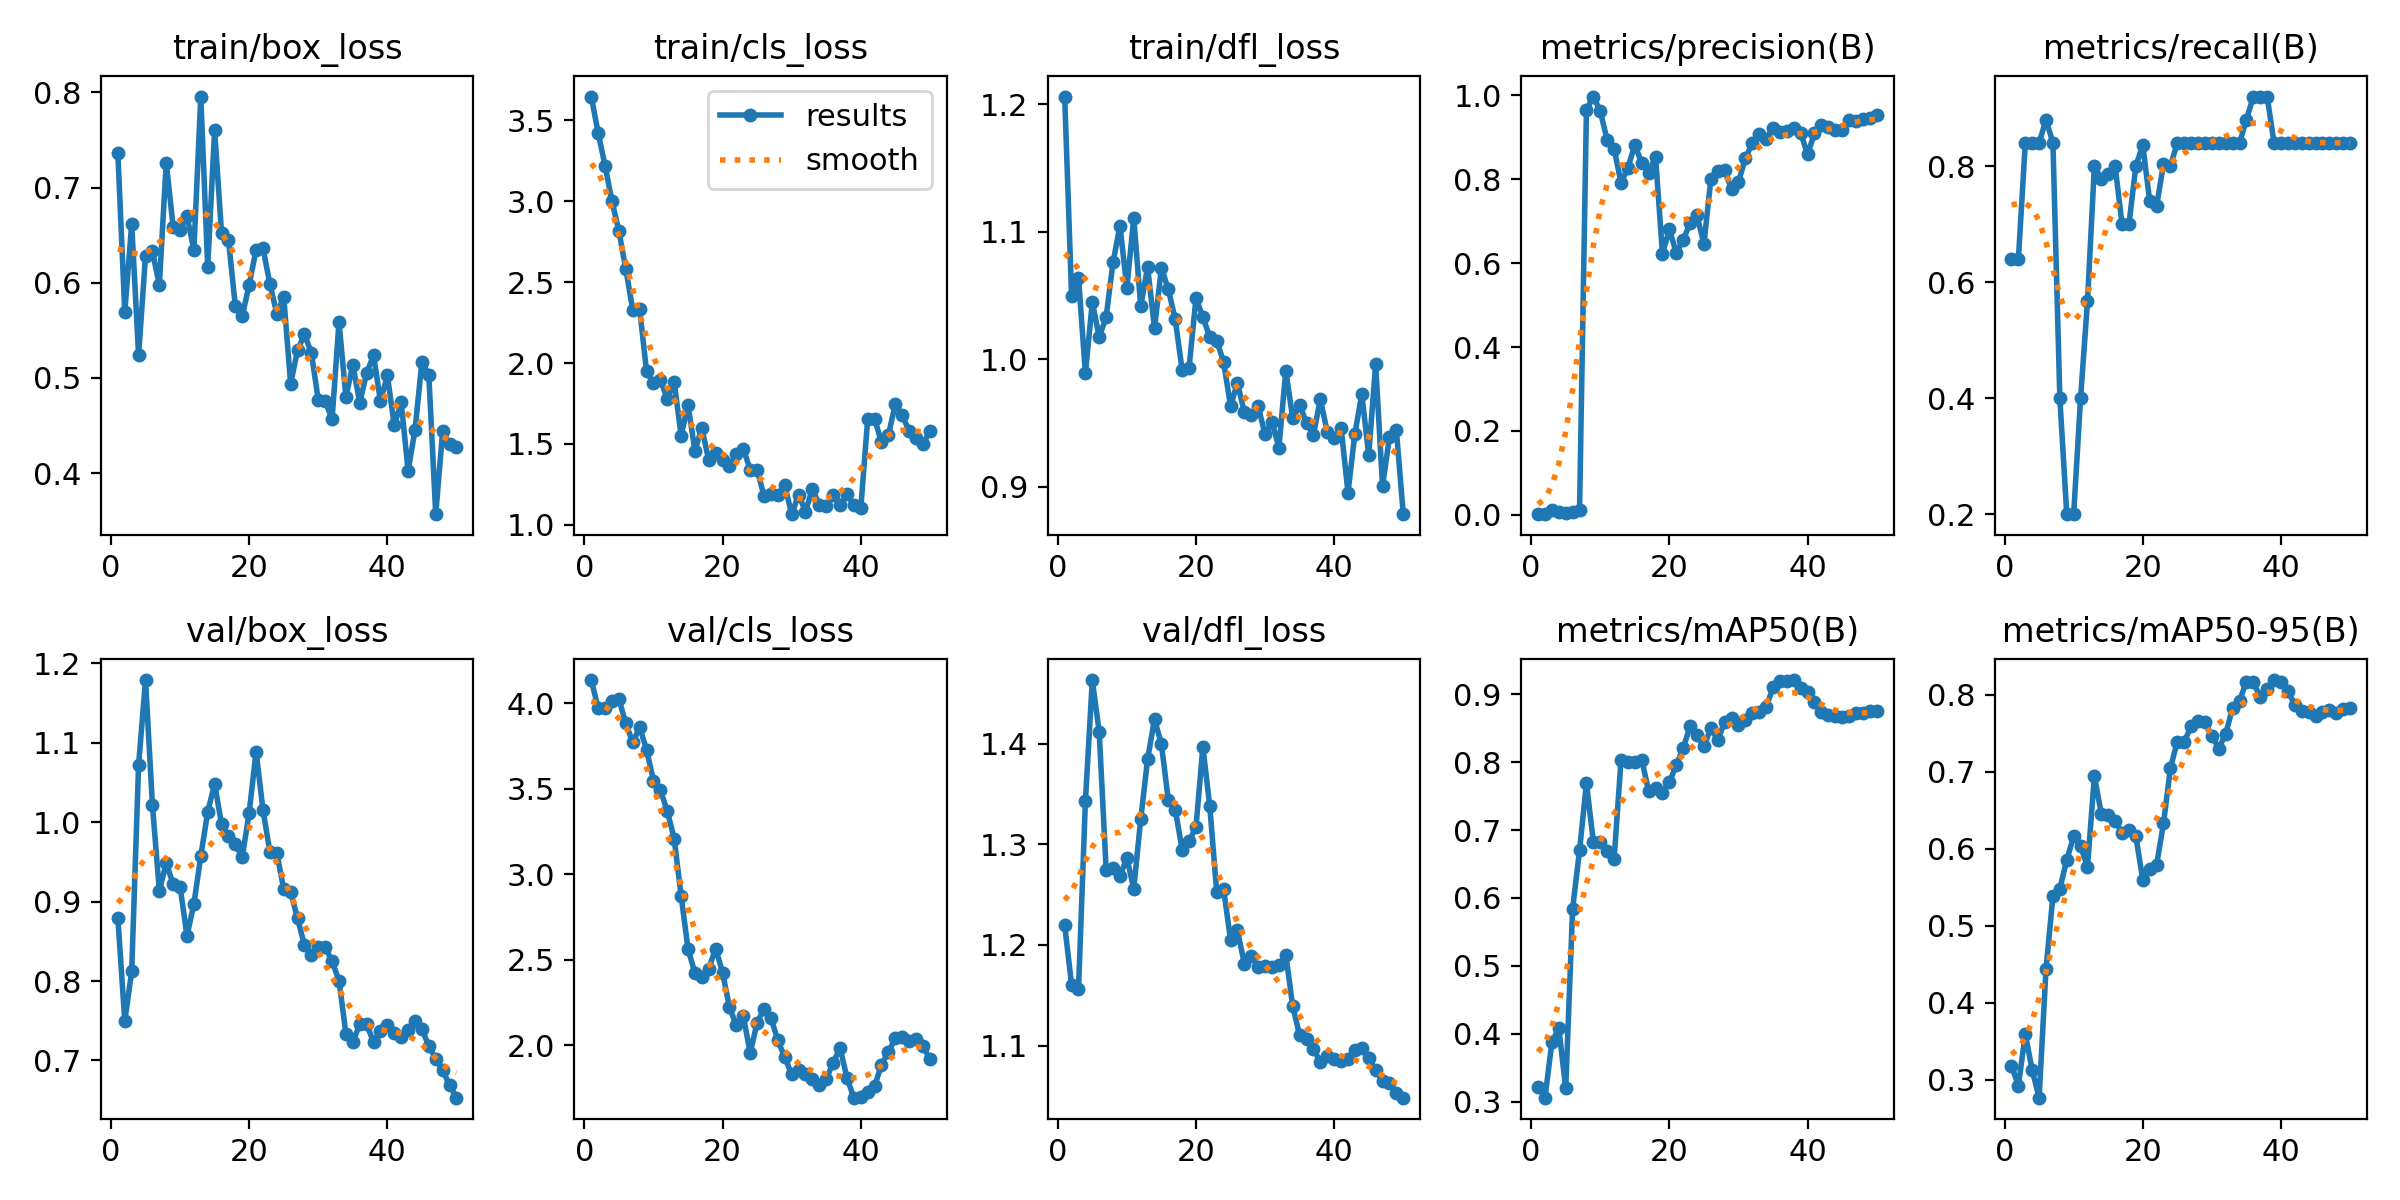

The table this chart was drawn from, first rows:
epoch, time, train/box_loss, train/cls_loss, train/dfl_loss, metrics/precision(B), metrics/recall(B), metrics/mAP50(B), metrics/mAP50-95(B), val/box_loss, val/cls_loss, val/dfl_loss, lr/pg0, lr/pg1, lr/pg2
1, 14.63, 0.7361, 3.647, 1.206, 0.00179, 0.64, 0.3222, 0.3181, 0.8794, 4.136, 1.219, 7e-05, 7e-05, 7e-05
2, 28.29, 0.5692, 3.421, 1.05, 0.00178, 0.64, 0.3062, 0.2922, 0.7493, 3.972, 1.161, 0.000147, 0.000147, 0.000147
3, 41.79, 0.6614, 3.219, 1.064, 0.01208, 0.84, 0.3877, 0.3593, 0.8126, 3.975, 1.156, 0.0002209, 0.0002209, 0.0002209
4, 55.04, 0.524, 2.998, 0.9889, 0.00767, 0.84, 0.4087, 0.3121, 1.072, 4.014, 1.343, 0.0002916, 0.0002916, 0.0002916
5, 68.1, 0.6282, 2.815, 1.045, 0.00563, 0.84, 0.3199, 0.2765, 1.179, 4.024, 1.463, 0.0003591, 0.0003591, 0.0003591
6, 81.11, 0.6328, 2.579, 1.017, 0.00806, 0.88, 0.5844, 0.4438, 1.022, 3.883, 1.411, 0.0004235, 0.0004235, 0.0004235
7, 94.29, 0.5977, 2.33, 1.033, 0.01104, 0.84, 0.6699, 0.5388, 0.9137, 3.771, 1.275, 0.0004847, 0.0004847, 0.0004847
8, 107.3, 0.7263, 2.332, 1.076, 0.9657, 0.4, 0.7689, 0.548, 0.9484, 3.861, 1.277, 0.0005427, 0.0005427, 0.0005427
9, 120.1, 0.6586, 1.948, 1.105, 0.9969, 0.2, 0.6828, 0.5853, 0.9219, 3.728, 1.269, 0.0005975, 0.0005975, 0.0005975
10, 133.1, 0.6552, 1.875, 1.056, 0.9623, 0.2, 0.6828, 0.6162, 0.919, 3.548, 1.286, 0.0006492, 0.0006492, 0.0006492
11, 146.2, 0.6703, 1.896, 1.111, 0.8931, 0.4, 0.6695, 0.6036, 0.8568, 3.492, 1.256, 0.0006977, 0.0006977, 0.0006977
12, 159, 0.6344, 1.778, 1.042, 0.8725, 0.5668, 0.657, 0.5765, 0.897, 3.37, 1.325, 0.0007431, 0.0007431, 0.0007431
13, 172, 0.7956, 1.883, 1.072, 0.7919, 0.8, 0.8023, 0.6944, 0.9574, 3.209, 1.384, 0.0007624, 0.0007624, 0.0007624
14, 185, 0.617, 1.552, 1.024, 0.8271, 0.7786, 0.8004, 0.6455, 1.013, 2.874, 1.424, 0.0007426, 0.0007426, 0.0007426
15, 198.1, 0.7601, 1.741, 1.072, 0.8822, 0.7873, 0.8006, 0.6439, 1.048, 2.564, 1.399, 0.0007228, 0.0007228, 0.0007228
16, 211, 0.6524, 1.458, 1.055, 0.838, 0.8, 0.8033, 0.6358, 0.9978, 2.421, 1.343, 0.000703, 0.000703, 0.000703
17, 224.2, 0.6453, 1.599, 1.031, 0.8156, 0.7, 0.7574, 0.621, 0.9825, 2.401, 1.334, 0.0006832, 0.0006832, 0.0006832
18, 237.3, 0.5753, 1.399, 0.9913, 0.8529, 0.7, 0.7623, 0.6249, 0.9722, 2.447, 1.295, 0.0006634, 0.0006634, 0.0006634
19, 250.2, 0.5652, 1.441, 0.9932, 0.6226, 0.8, 0.7541, 0.6163, 0.9559, 2.565, 1.303, 0.0006436, 0.0006436, 0.0006436
20, 263.1, 0.5977, 1.398, 1.048, 0.6802, 0.8363, 0.7702, 0.5596, 1.012, 2.425, 1.317, 0.0006238, 0.0006238, 0.0006238
21, 276, 0.6348, 1.366, 1.033, 0.6244, 0.74, 0.7956, 0.5731, 1.089, 2.221, 1.397, 0.000604, 0.000604, 0.000604
22, 289.2, 0.6362, 1.436, 1.017, 0.6552, 0.731, 0.8207, 0.5791, 1.015, 2.115, 1.338, 0.0005842, 0.0005842, 0.0005842
23, 302.2, 0.5987, 1.469, 1.015, 0.6952, 0.8038, 0.8525, 0.6329, 0.9623, 2.17, 1.253, 0.0005644, 0.0005644, 0.0005644
24, 315.2, 0.5673, 1.341, 0.9978, 0.7137, 0.8, 0.8391, 0.7048, 0.9614, 1.953, 1.255, 0.0005446, 0.0005446, 0.0005446
25, 328.4, 0.5853, 1.341, 0.9633, 0.6458, 0.84, 0.8229, 0.7392, 0.9158, 2.132, 1.205, 0.0005248, 0.0005248, 0.0005248
26, 341.3, 0.4936, 1.178, 0.9814, 0.7993, 0.84, 0.8497, 0.7391, 0.9121, 2.212, 1.215, 0.000505, 0.000505, 0.000505
27, 354.6, 0.529, 1.192, 0.9585, 0.819, 0.84, 0.8324, 0.759, 0.8789, 2.159, 1.181, 0.0004852, 0.0004852, 0.0004852
28, 367.4, 0.5457, 1.186, 0.9566, 0.8212, 0.84, 0.8589, 0.7654, 0.8452, 2.028, 1.189, 0.0004654, 0.0004654, 0.0004654
29, 380.4, 0.5263, 1.244, 0.9631, 0.7763, 0.84, 0.8651, 0.7642, 0.8322, 1.93, 1.178, 0.0004456, 0.0004456, 0.0004456
30, 393.4, 0.4766, 1.066, 0.941, 0.7935, 0.84, 0.8543, 0.747, 0.8434, 1.828, 1.179, 0.0004258, 0.0004258, 0.0004258
31, 406.4, 0.4758, 1.187, 0.9509, 0.8493, 0.8396, 0.8618, 0.7301, 0.8427, 1.853, 1.178, 0.000406, 0.000406, 0.000406
32, 419.4, 0.4565, 1.082, 0.9307, 0.8862, 0.84, 0.872, 0.7496, 0.8248, 1.829, 1.18, 0.0003862, 0.0003862, 0.0003862
33, 432.3, 0.5589, 1.223, 0.9911, 0.9072, 0.84, 0.8732, 0.7827, 0.8006, 1.804, 1.19, 0.0003664, 0.0003664, 0.0003664
34, 445.3, 0.4798, 1.123, 0.9536, 0.8955, 0.84, 0.8803, 0.7921, 0.7338, 1.765, 1.139, 0.0003466, 0.0003466, 0.0003466
35, 458.2, 0.5137, 1.116, 0.964, 0.9225, 0.88, 0.91, 0.8173, 0.7228, 1.803, 1.11, 0.0003268, 0.0003268, 0.0003268
36, 471, 0.474, 1.186, 0.9502, 0.9117, 0.92, 0.9194, 0.8164, 0.7461, 1.896, 1.106, 0.000307, 0.000307, 0.000307
37, 484, 0.505, 1.125, 0.9408, 0.915, 0.92, 0.9191, 0.7973, 0.746, 1.985, 1.097, 0.0002872, 0.0002872, 0.0002872
38, 497.9, 0.5238, 1.193, 0.9687, 0.9229, 0.92, 0.9206, 0.8075, 0.7228, 1.808, 1.084, 0.0002674, 0.0002674, 0.0002674
39, 513.8, 0.4753, 1.12, 0.9429, 0.9104, 0.84, 0.9084, 0.8192, 0.7376, 1.693, 1.09, 0.0002476, 0.0002476, 0.0002476
40, 530.3, 0.5026, 1.102, 0.9385, 0.8591, 0.84, 0.9037, 0.8161, 0.7445, 1.699, 1.087, 0.0002278, 0.0002278, 0.0002278
41, 545.2, 0.4502, 1.654, 0.9464, 0.9096, 0.84, 0.8884, 0.8052, 0.7348, 1.728, 1.085, 0.000208, 0.000208, 0.000208
42, 559.9, 0.4744, 1.656, 0.8953, 0.9293, 0.84, 0.874, 0.787, 0.7296, 1.76, 1.086, 0.0001882, 0.0001882, 0.0001882
43, 574.7, 0.4023, 1.51, 0.9417, 0.925, 0.84, 0.8694, 0.7785, 0.7379, 1.886, 1.096, 0.0001684, 0.0001684, 0.0001684
44, 589.4, 0.4453, 1.555, 0.9726, 0.918, 0.84, 0.8685, 0.7771, 0.7501, 1.962, 1.098, 0.0001486, 0.0001486, 0.0001486
45, 604.1, 0.5171, 1.748, 0.9246, 0.9164, 0.84, 0.8666, 0.7726, 0.7396, 2.039, 1.088, 0.0001288, 0.0001288, 0.0001288
46, 618.9, 0.5026, 1.676, 0.9962, 0.9404, 0.84, 0.8679, 0.7782, 0.718, 2.048, 1.076, 0.000109, 0.000109, 0.000109
47, 634.5, 0.3568, 1.581, 0.9002, 0.9398, 0.84, 0.872, 0.7802, 0.7023, 2.023, 1.065, 8.92e-05, 8.92e-05, 8.92e-05
48, 651.2, 0.4439, 1.537, 0.939, 0.944, 0.84, 0.872, 0.777, 0.6877, 2.038, 1.063, 6.94e-05, 6.94e-05, 6.94e-05
49, 668.2, 0.4304, 1.496, 0.9443, 0.9465, 0.84, 0.8751, 0.7817, 0.6691, 1.996, 1.053, 4.96e-05, 4.96e-05, 4.96e-05
50, 684.3, 0.4269, 1.583, 0.8784, 0.9519, 0.84, 0.8751, 0.7825, 0.6531, 1.916, 1.048, 2.98e-05, 2.98e-05, 2.98e-05
